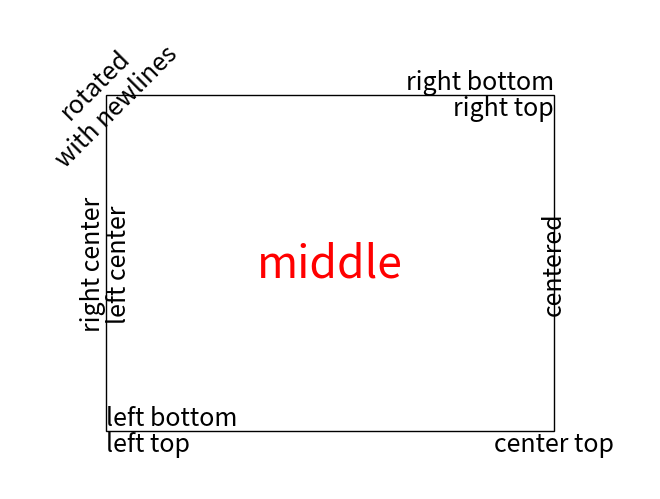

Reproduce this figure in Python.
import matplotlib.pyplot as plt
import matplotlib.patches as patches

left, width = .15, .7
bottom, height = .12, .7
right = left + width
top = bottom + height
size1, size2 = 18, 32

fig = plt.figure()
ax = fig.add_axes([0, 0, 1, 1])

p = patches.Rectangle(
    (left, bottom), width, height,
    fill=False, transform=ax.transAxes, clip_on=False
    )

ax.add_patch(p)

ax.text(left, bottom, 'left top',
        horizontalalignment='left',
        verticalalignment='top',
        fontsize=size1,
        transform=ax.transAxes)

ax.text(left, bottom, 'left bottom',
        horizontalalignment='left',
        verticalalignment='bottom',
        fontsize=size1,
        transform=ax.transAxes)

ax.text(right, top, 'right bottom',
        horizontalalignment='right',
        verticalalignment='bottom',
        fontsize=size1,
        transform=ax.transAxes)

ax.text(right, top, 'right top',
        horizontalalignment='right',
        verticalalignment='top',
        fontsize=size1,
        transform=ax.transAxes)

ax.text(right, bottom, 'center top',
        horizontalalignment='center',
        verticalalignment='top',
        fontsize=size1,
        transform=ax.transAxes)

ax.text(left, 0.5*(bottom+top), 'right center',
        horizontalalignment='right',
        verticalalignment='center',
        rotation='vertical',
        fontsize=size1,
        transform=ax.transAxes)

ax.text(left, 0.5*(bottom+top), 'left center',
        horizontalalignment='left',
        verticalalignment='center',
        rotation='vertical',
        fontsize=size1,
        transform=ax.transAxes)

ax.text(0.5*(left+right), 0.5*(bottom+top), 'middle',
        horizontalalignment='center',
        verticalalignment='center',
        fontsize=size2, color='red',
        transform=ax.transAxes)

ax.text(right, 0.5*(bottom+top), 'centered',
        horizontalalignment='center',
        verticalalignment='center',
        rotation='vertical',
        fontsize=size1,
        transform=ax.transAxes)

ax.text(left, top, 'rotated\nwith newlines',
        horizontalalignment='center',
        verticalalignment='center',
        rotation=45,
        fontsize=size1,
        transform=ax.transAxes)

ax.set_axis_off()
plt.show()
